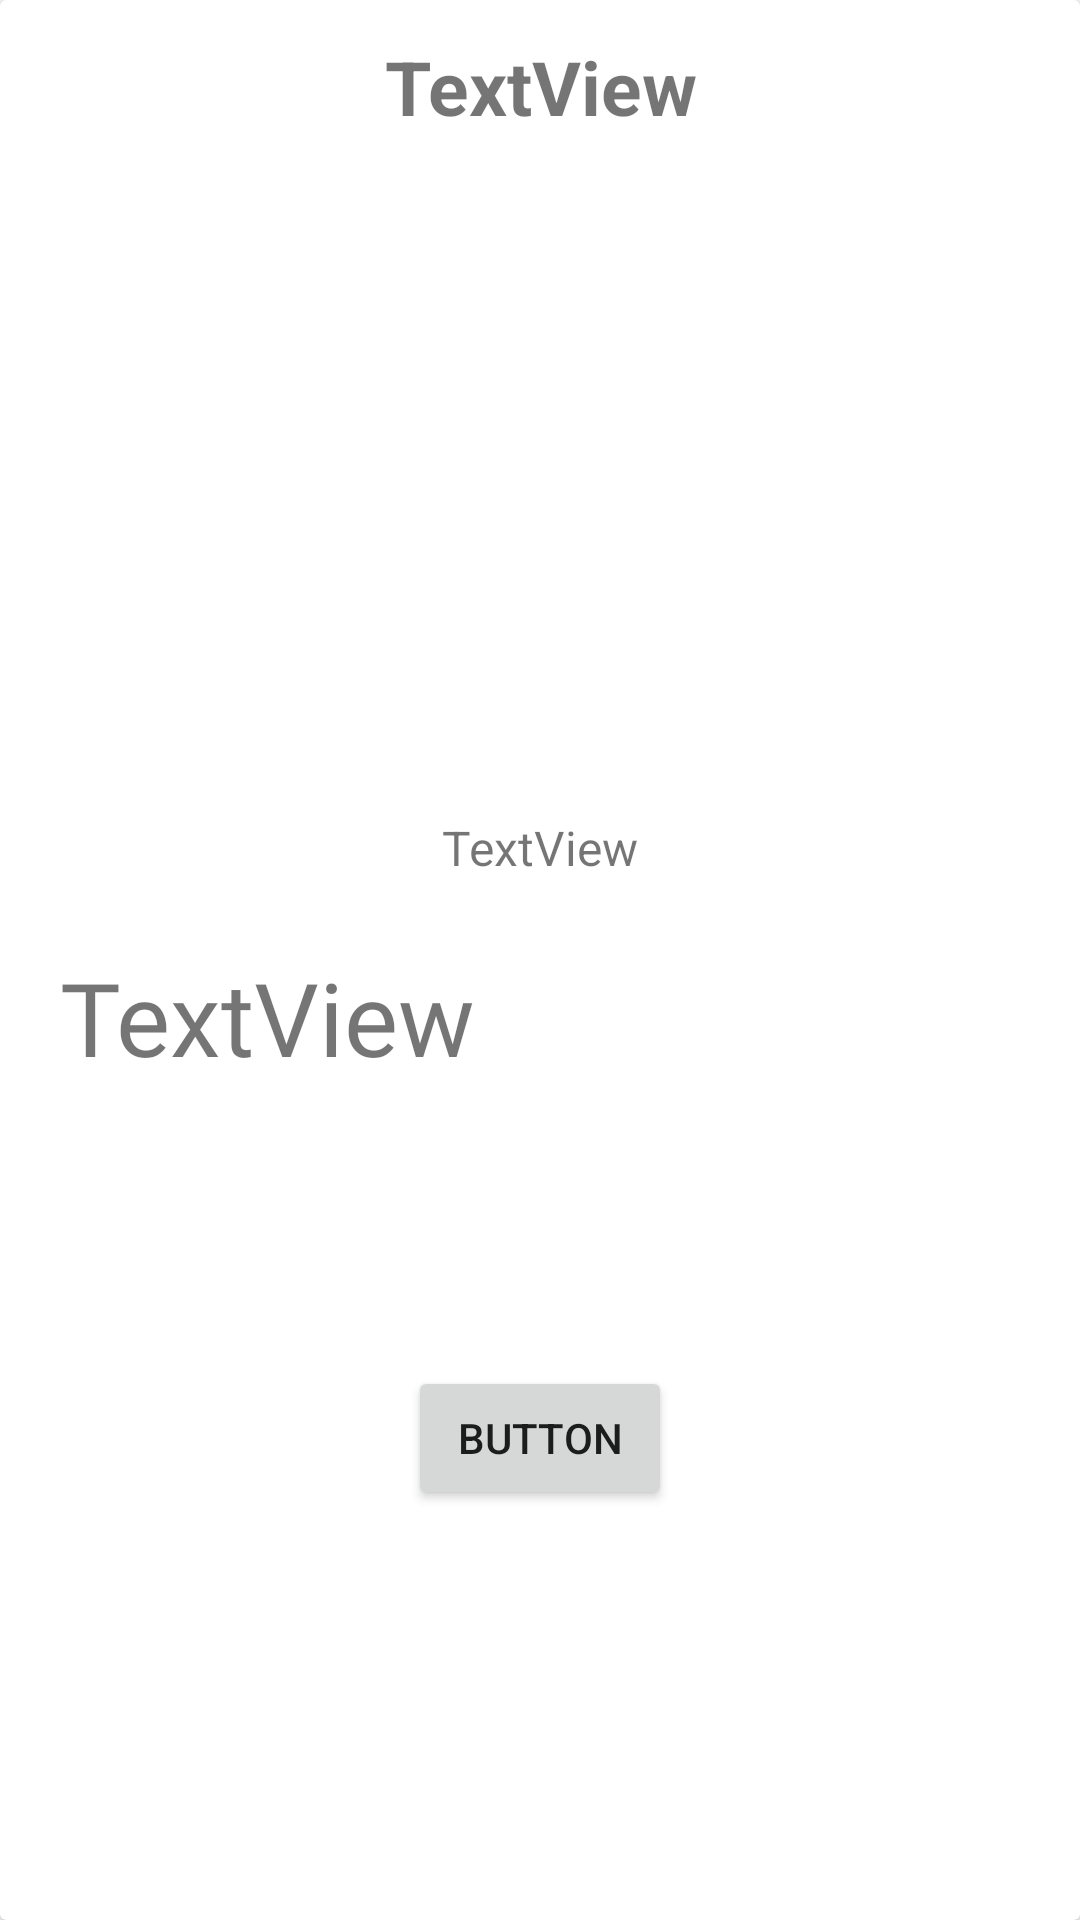

Write the Android layout XML for this screen, with the resource values it uses.
<!-- AndroidManifest.xml: application theme Theme.IndividualAndroidPorject -->
<!-- res/layout/activity_single_product.xml -->
<?xml version="1.0" encoding="utf-8"?>
<androidx.constraintlayout.widget.ConstraintLayout xmlns:android="http://schemas.android.com/apk/res/android"
    xmlns:app="http://schemas.android.com/apk/res-auto"
    xmlns:tools="http://schemas.android.com/tools"
    android:layout_width="match_parent"
    android:layout_height="match_parent"
    android:textAlignment="center"
    tools:context=".SingleProduct">

    <androidx.cardview.widget.CardView
        android:layout_width="match_parent"
        android:layout_height="match_parent">

        <LinearLayout
            android:layout_width="match_parent"
            android:layout_height="match_parent"
            android:orientation="vertical">

            <TextView
                android:id="@+id/pTitle"
                android:layout_width="wrap_content"
                android:layout_height="wrap_content"
                android:layout_gravity="center"
                android:layout_marginTop="12dp"
                android:paddingHorizontal="10dp"
                android:text="TextView"
                android:textAlignment="center"
                android:textSize="25dp"
                android:textStyle="bold" />

            <ImageView
                android:id="@+id/pImage"
                android:layout_width="182dp"
                android:layout_height="183dp"
                android:layout_gravity="center"
                android:layout_marginTop="20dp"
                tools:srcCompat="@tools:sample/avatars" />

            <TextView
                android:id="@+id/pDesc"
                android:layout_width="wrap_content"
                android:layout_height="wrap_content"
                android:layout_gravity="center"
                android:layout_margin="8dp"
                android:padding="15dp"
                android:text="TextView"
                android:textSize="16dp" />

            <TextView
                android:id="@+id/SpecialPrice"
                android:layout_width="210dp"
                android:layout_height="47dp"
                android:layout_marginLeft="20sp"
                android:fontFamily="@font/autour_one"
                android:text="TextView"
                android:textSize="34sp" />

            <Button
                android:id="@+id/pPrice"
                android:layout_width="wrap_content"
                android:layout_height="wrap_content"
                android:layout_gravity="center"
                android:layout_marginTop="92dp"
                android:text="Button" />

        </LinearLayout>

    </androidx.cardview.widget.CardView>

</androidx.constraintlayout.widget.ConstraintLayout>
<!-- resources referenced by this layout -->
<resources>
  <style name="Theme.IndividualAndroidPorject" parent="Theme.MaterialComponents.DayNight.DarkActionBar">
          
          <item name="colorPrimary">@color/purple_500</item>
          <item name="colorPrimaryVariant">@color/purple_700</item>
          <item name="colorOnPrimary">@color/white</item>
          
          <item name="colorSecondary">@color/teal_200</item>
          <item name="colorSecondaryVariant">@color/teal_700</item>
          <item name="colorOnSecondary">@color/black</item>
          
          <item name="android:statusBarColor" tools:targetApi="l">?attr/colorPrimaryVariant</item>
          
      </style>
  <!-- not gathered from this repository: default colours our renderer supplied (Android Studio template values) -->
  <color name="purple_500">#FF6200EE</color>
  <color name="purple_700">#FF3700B3</color>
  <color name="teal_200">#FF03DAC5</color>
  <color name="teal_700">#FF018786</color>
  <color name="black">#FF000000</color>
  <color name="white">#FFFFFFFF</color>
</resources>
